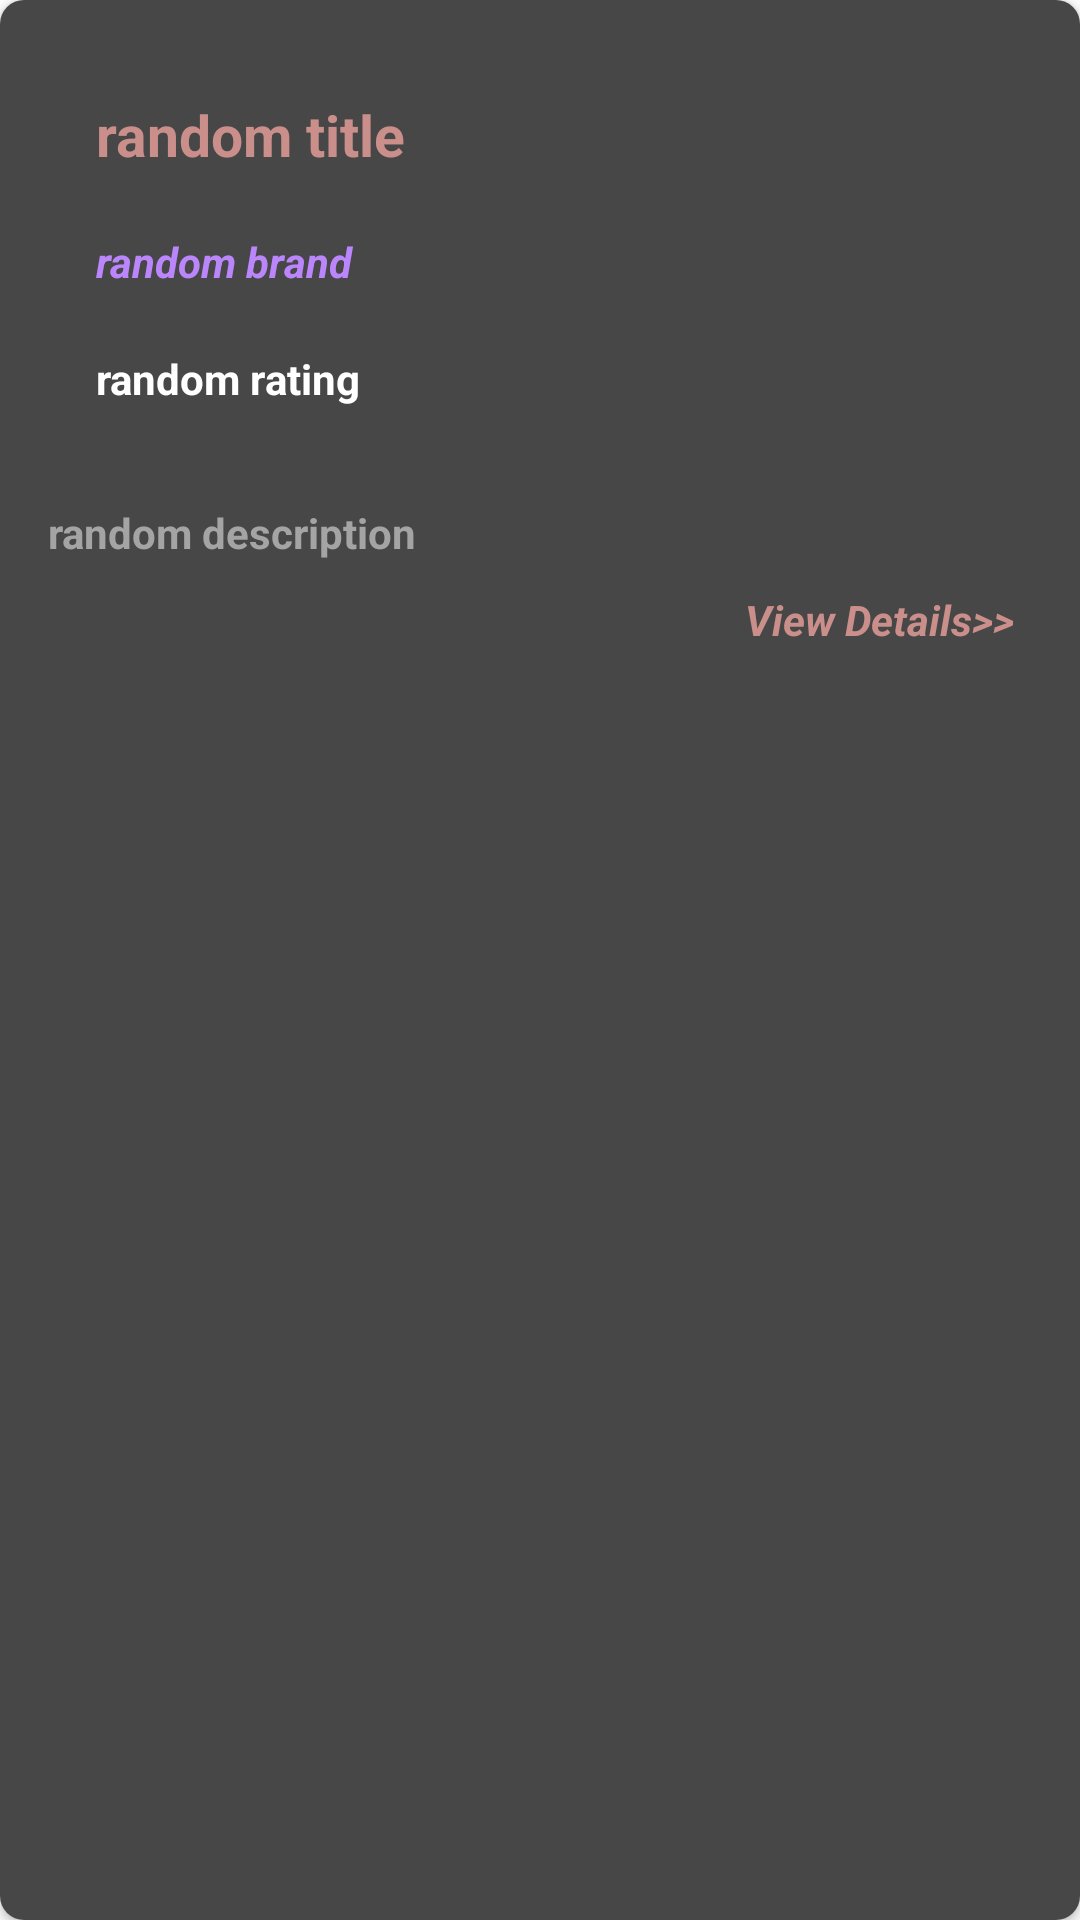

Reconstruct the res/layout file that produces this screen, plus the resources it refers to.
<!-- AndroidManifest.xml: application theme Theme.MVVM_OptionAssignmentSem1 -->
<!-- res/layout/cardlayoutdesign.xml -->
<?xml version="1.0" encoding="utf-8"?>
<androidx.cardview.widget.CardView xmlns:android="http://schemas.android.com/apk/res/android"
    xmlns:tools="http://schemas.android.com/tools"
    android:layout_width="match_parent"
    android:layout_height="wrap_content"
    xmlns:app="http://schemas.android.com/apk/res-auto"
    android:layout_margin="10dp"
    app:cardCornerRadius="8dp">

    <LinearLayout
        android:layout_width="match_parent"
        android:layout_height="match_parent"
        android:orientation="vertical"
        android:padding="16dp"
        android:background="@color/darkGray">

    <LinearLayout
        android:layout_width="match_parent"
        android:layout_height="wrap_content"
        android:orientation="horizontal"
        android:padding="16dp"
        android:background="@color/darkGray">

        <LinearLayout
            android:layout_width="wrap_content"
            android:layout_height="wrap_content"
            android:orientation="vertical">

        <TextView
            android:id="@+id/productName"
            android:layout_width="175dp"
            android:fontFamily="Arial"
            android:layout_height="wrap_content"
            android:text="random title"
            android:textSize="19sp"
            android:textStyle="bold"
            android:textColor="@color/peach"
            tools:ignore="HardcodedText" />

            <Space
                android:layout_width="match_parent"
                android:layout_height="20dp" />

            <TextView
                android:id="@+id/productBrandName"
                android:layout_width="175dp"
                android:layout_height="wrap_content"
                android:text="random brand"
                android:fontFamily="Arial"
                android:textStyle="italic|bold"
                android:textColor="@color/purple_200"
                tools:ignore="HardcodedText" />
            <Space
                android:layout_width="match_parent"
                android:layout_height="20dp" />
            <TextView
                android:id="@+id/productRating"
                android:layout_width="175dp"
                android:layout_height="wrap_content"
                android:text="random rating"
                android:fontFamily="Arial"
                android:textStyle="bold"
                android:textColor="@color/white"
                tools:ignore="HardcodedText" />
        </LinearLayout>

        <LinearLayout
            android:layout_width="match_parent"
            android:layout_height="120dp">

            <ImageView
                android:id="@+id/thumbImage"
                android:layout_width="175dp"
                android:layout_height="match_parent"
                android:src="@mipmap/ic_launcher"
                tools:ignore="ContentDescription" />

            <ImageView
                android:id="@+id/product_image"
                android:layout_width="0dp"
                android:layout_height="0dp"
                tools:ignore="ContentDescription" />


        </LinearLayout>

         </LinearLayout>

        <TextView
            android:id="@+id/productDescription"
            android:layout_width="match_parent"
            android:layout_height="wrap_content"
            android:fontFamily="Arial"
            android:text="random description"
            android:textColor="@color/gray"
            android:textStyle="bold"
            tools:ignore="HardcodedText" />
        <LinearLayout
        android:layout_width="match_parent"
        android:layout_height="match_parent"
        android:orientation="vertical">

        <Space
         android:layout_width="match_parent"
         android:layout_height="10dp" />
        <TextView
            android:id="@+id/productDetails"
            android:layout_marginEnd="6dp"
            android:textAlignment="textEnd"
            android:layout_width="match_parent"
            android:layout_height="30dp"
            android:fontFamily="Arial"
            android:text="View Details>>"
            android:textStyle="italic|bold"
            android:textColor="@color/peach"
            tools:ignore="HardcodedText" />


    </LinearLayout>
    </LinearLayout>

</androidx.cardview.widget.CardView>
<!-- resources referenced by this layout -->
<resources>
  <color name="darkGray">#474747</color>
  <color name="gray">#A5A4A4</color>
  <color name="peach">#CA8F8B</color>
  <color name="purple_200">#FFBB86FC</color>
  <color name="white">#FFFFFFFF</color>
  <style name="Theme.MVVM_OptionAssignmentSem1" parent="Theme.MaterialComponents.DayNight.NoActionBar">
          
          <item name="colorPrimary">@color/purple_500</item>
          <item name="colorPrimaryVariant">@color/purple_700</item>
          <item name="colorOnPrimary">@color/white</item>
          
          <item name="colorSecondary">@color/teal_200</item>
          <item name="colorSecondaryVariant">@color/teal_700</item>
          <item name="colorOnSecondary">@color/black</item>
          
          <item name="android:statusBarColor" tools:targetApi="l">?attr/colorPrimaryVariant</item>
          
      </style>
  <color name="purple_500">#FF6200EE</color>
  <color name="purple_700">#FF3700B3</color>
  <color name="teal_200">#FF03DAC5</color>
  <color name="teal_700">#FF018786</color>
  <color name="black">#FF000000</color>
</resources>
